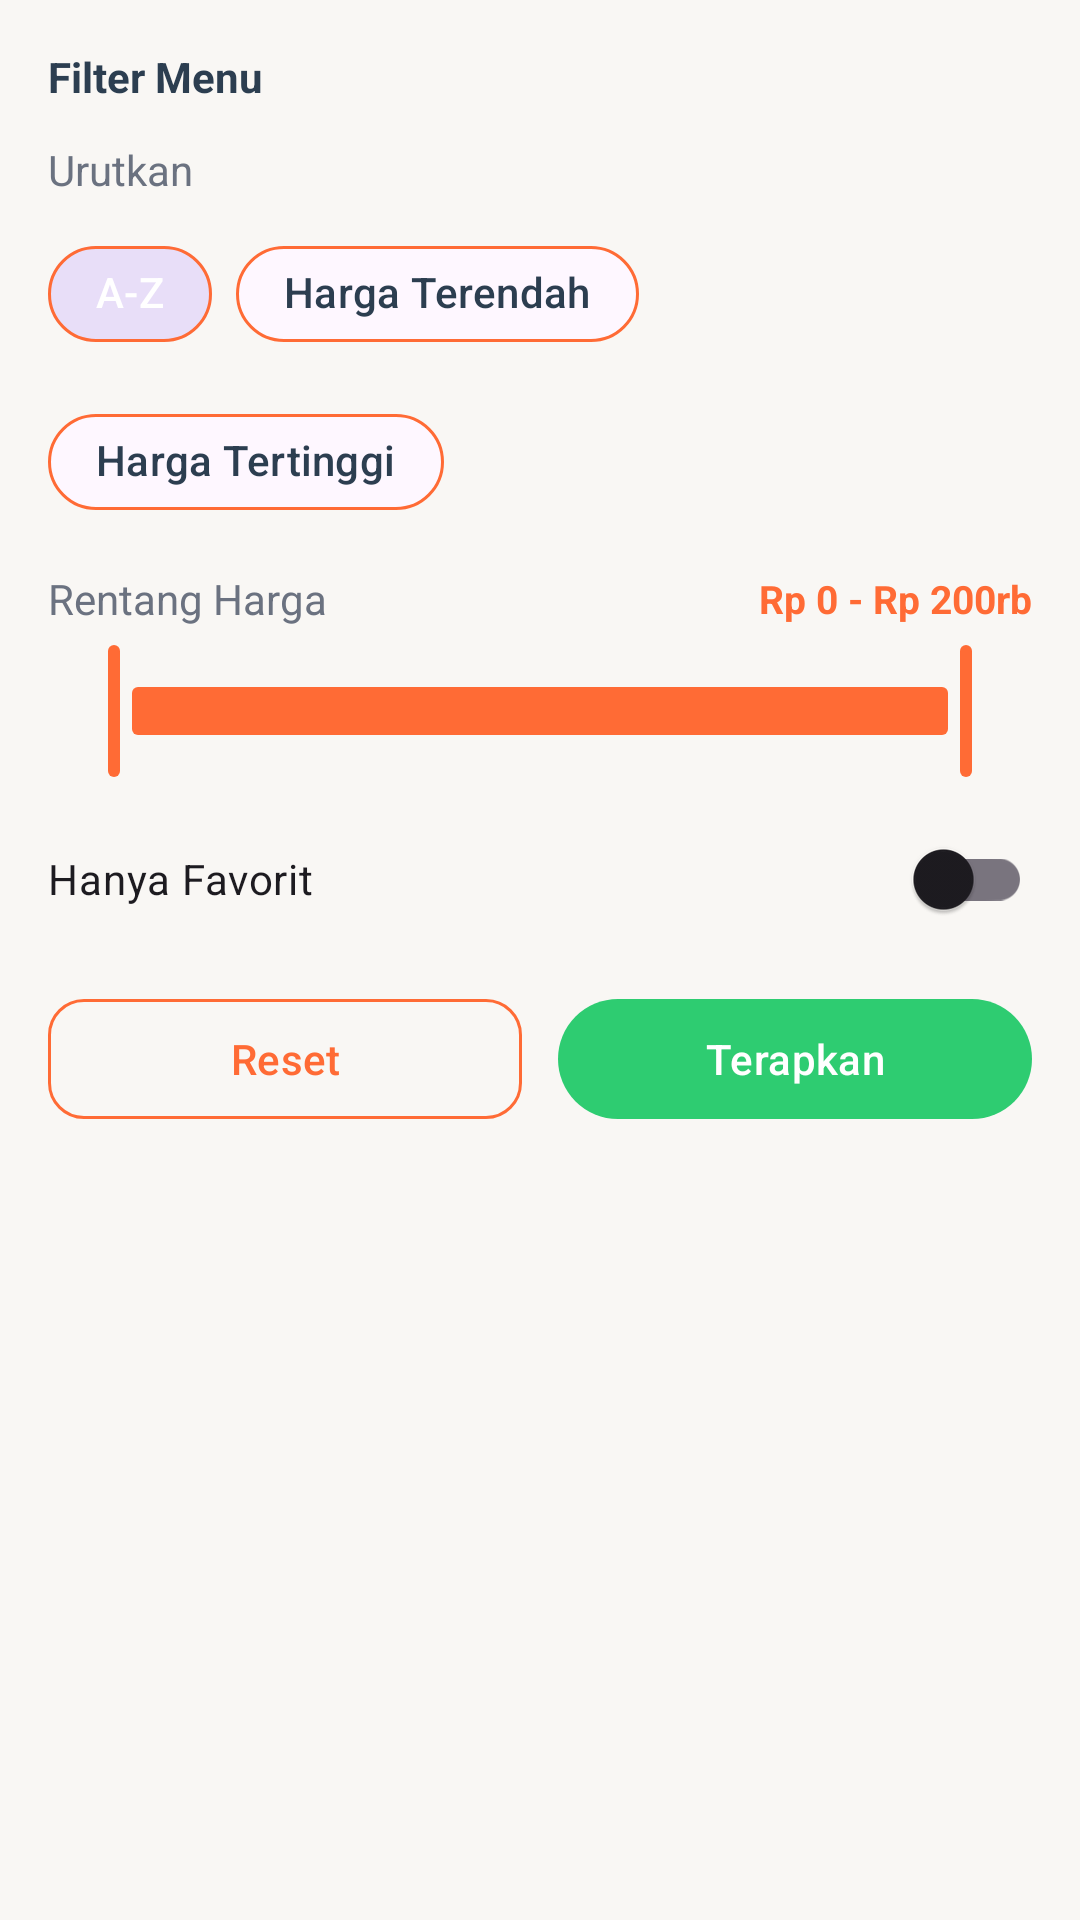

Reconstruct the res/layout file that produces this screen, plus the resources it refers to.
<!-- AndroidManifest.xml: application theme Theme.MenuKita -->
<!-- res/layout/sheet_filters.xml -->
<?xml version="1.0" encoding="utf-8"?>
<LinearLayout xmlns:android="http://schemas.android.com/apk/res/android"
    xmlns:app="http://schemas.android.com/apk/res-auto"
    android:layout_width="match_parent"
    android:layout_height="wrap_content"
    android:orientation="vertical"
    android:padding="@dimen/space_16">

    <TextView
        android:layout_width="wrap_content"
        android:layout_height="wrap_content"
        android:text="Filter Menu"
        android:textStyle="bold"
        android:textColor="@color/neutral_dark" />

    <TextView
        android:layout_width="wrap_content"
        android:layout_height="wrap_content"
        android:layout_marginTop="@dimen/space_12"
        android:text="Urutkan"
        android:textColor="@color/gray_text" />

    <com.google.android.material.chip.ChipGroup
        android:id="@+id/chipSortGroup"
        android:layout_width="match_parent"
        android:layout_height="wrap_content"
        android:layout_marginTop="@dimen/space_8"
        app:singleSelection="true"
        app:selectionRequired="true">

        <com.google.android.material.chip.Chip
            android:id="@+id/chipSortAZ"
            style="@style/Widget.MenuKita.Chip"
            android:layout_width="wrap_content"
            android:layout_height="wrap_content"
            android:text="A-Z"
            android:checked="true" />

        <com.google.android.material.chip.Chip
            android:id="@+id/chipSortLow"
            style="@style/Widget.MenuKita.Chip"
            android:layout_width="wrap_content"
            android:layout_height="wrap_content"
            android:text="Harga Terendah" />

        <com.google.android.material.chip.Chip
            android:id="@+id/chipSortHigh"
            style="@style/Widget.MenuKita.Chip"
            android:layout_width="wrap_content"
            android:layout_height="wrap_content"
            android:text="Harga Tertinggi" />
    </com.google.android.material.chip.ChipGroup>

    <LinearLayout
        android:layout_width="match_parent"
        android:layout_height="wrap_content"
        android:layout_marginTop="@dimen/space_12"
        android:gravity="center_vertical"
        android:orientation="horizontal">

        <TextView
            android:layout_width="wrap_content"
            android:layout_height="wrap_content"
            android:text="Rentang Harga"
            android:textColor="@color/gray_text" />

        <Space
            android:layout_width="0dp"
            android:layout_height="wrap_content"
            android:layout_weight="1" />

        <TextView
            android:id="@+id/tvPriceRangeValue"
            android:layout_width="wrap_content"
            android:layout_height="wrap_content"
            android:text="Rp 0 - Rp 200rb"
            android:textColor="@color/primary_orange"
            android:textStyle="bold"
            android:textSize="13sp" />
    </LinearLayout>

    <com.google.android.material.slider.RangeSlider
        android:id="@+id/priceRange"
        android:layout_width="match_parent"
        android:layout_height="wrap_content"
        android:layout_marginTop="@dimen/space_4"
        android:valueFrom="0"
        android:valueTo="200000"
        app:values="@array/default_price_range"
        app:trackColorActive="@color/primary_orange"
        app:thumbColor="@color/primary_orange"
        app:haloColor="#22FB8C00" />

    <com.google.android.material.switchmaterial.SwitchMaterial
        android:id="@+id/switchFavoriteOnly"
        android:layout_width="match_parent"
        android:layout_height="wrap_content"
        android:layout_marginTop="@dimen/space_8"
        android:text="Hanya Favorit" />

    <LinearLayout
        android:layout_width="match_parent"
        android:layout_height="wrap_content"
        android:layout_marginTop="@dimen/space_12"
        android:orientation="horizontal">

        <com.google.android.material.button.MaterialButton
            android:id="@+id/btnReset"
            style="@style/Widget.MenuKita.Button.Outlined"
            android:layout_width="0dp"
            android:layout_height="wrap_content"
            android:layout_weight="1"
            android:text="Reset" />

        <com.google.android.material.button.MaterialButton
            android:id="@+id/btnApply"
            android:layout_width="0dp"
            android:layout_height="wrap_content"
            android:layout_marginStart="@dimen/space_12"
            android:layout_weight="1"
            android:text="Terapkan"
            app:backgroundTint="@color/accent_green" />
    </LinearLayout>
</LinearLayout>
<!-- resources referenced by this layout -->
<resources>
  <array name="default_price_range">
          <item>0</item>
          <item>200000</item>
      </array>
  <color name="accent_green">#2ECC71</color>
  <color name="gray_text">#6B7280</color>
  <color name="neutral_dark">#2C3E50</color>
  <color name="primary_orange">#FF6B35</color>
  <dimen name="space_12">12dp</dimen>
  <dimen name="space_16">16dp</dimen>
  <dimen name="space_4">4dp</dimen>
  <dimen name="space_8">8dp</dimen>
  <style name="Widget.MenuKita.Button.Outlined" parent="Widget.Material3.Button.OutlinedButton">
          <item name="cornerRadius">@dimen/radius_md</item>
          <item name="android:minHeight">48dp</item>
          <item name="strokeColor">@color/primary_orange</item>
          <item name="strokeWidth">1dp</item>
          <item name="android:textAllCaps">false</item>
      </style>
  <style name="Widget.MenuKita.Chip" parent="Widget.Material3.Chip.Filter">
          <item name="android:checkable">true</item>
          <item name="checkedIconVisible">false</item>
          <item name="chipCornerRadius">@dimen/radius_pill</item>
          <item name="chipStrokeWidth">1dp</item>
          <item name="chipStrokeColor">@color/primary_orange</item>
          <item name="android:textColor">@color/chip_text</item>
      </style>
  <style name="Theme.MenuKita" parent="Base.Theme.MenuKita" />
  <dimen name="radius_md">12dp</dimen>
  <dimen name="radius_pill">999dp</dimen>
  <style name="Base.Theme.MenuKita" parent="Theme.Material3.Light.NoActionBar">
          
          <item name="colorPrimary">@color/primary_orange</item>
          <item name="colorPrimaryVariant">@color/primary_orange_dark</item>
          <item name="colorOnPrimary">@color/white</item>
  
          
          <item name="colorSecondary">@color/accent_green</item>
          <item name="colorSecondaryVariant">@color/accent_green_dark</item>
          <item name="colorOnSecondary">@color/white</item>
  
          
          <item name="android:windowBackground">@color/background_cream</item>
          <item name="android:statusBarColor">@color/primary_orange_dark</item>
      </style>
  <color name="primary_orange_dark">#E85A2A</color>
  <color name="white">#FFFFFF</color>
  <color name="accent_green_dark">#27AE60</color>
  <color name="background_cream">#F9F7F4</color>
</resources>
